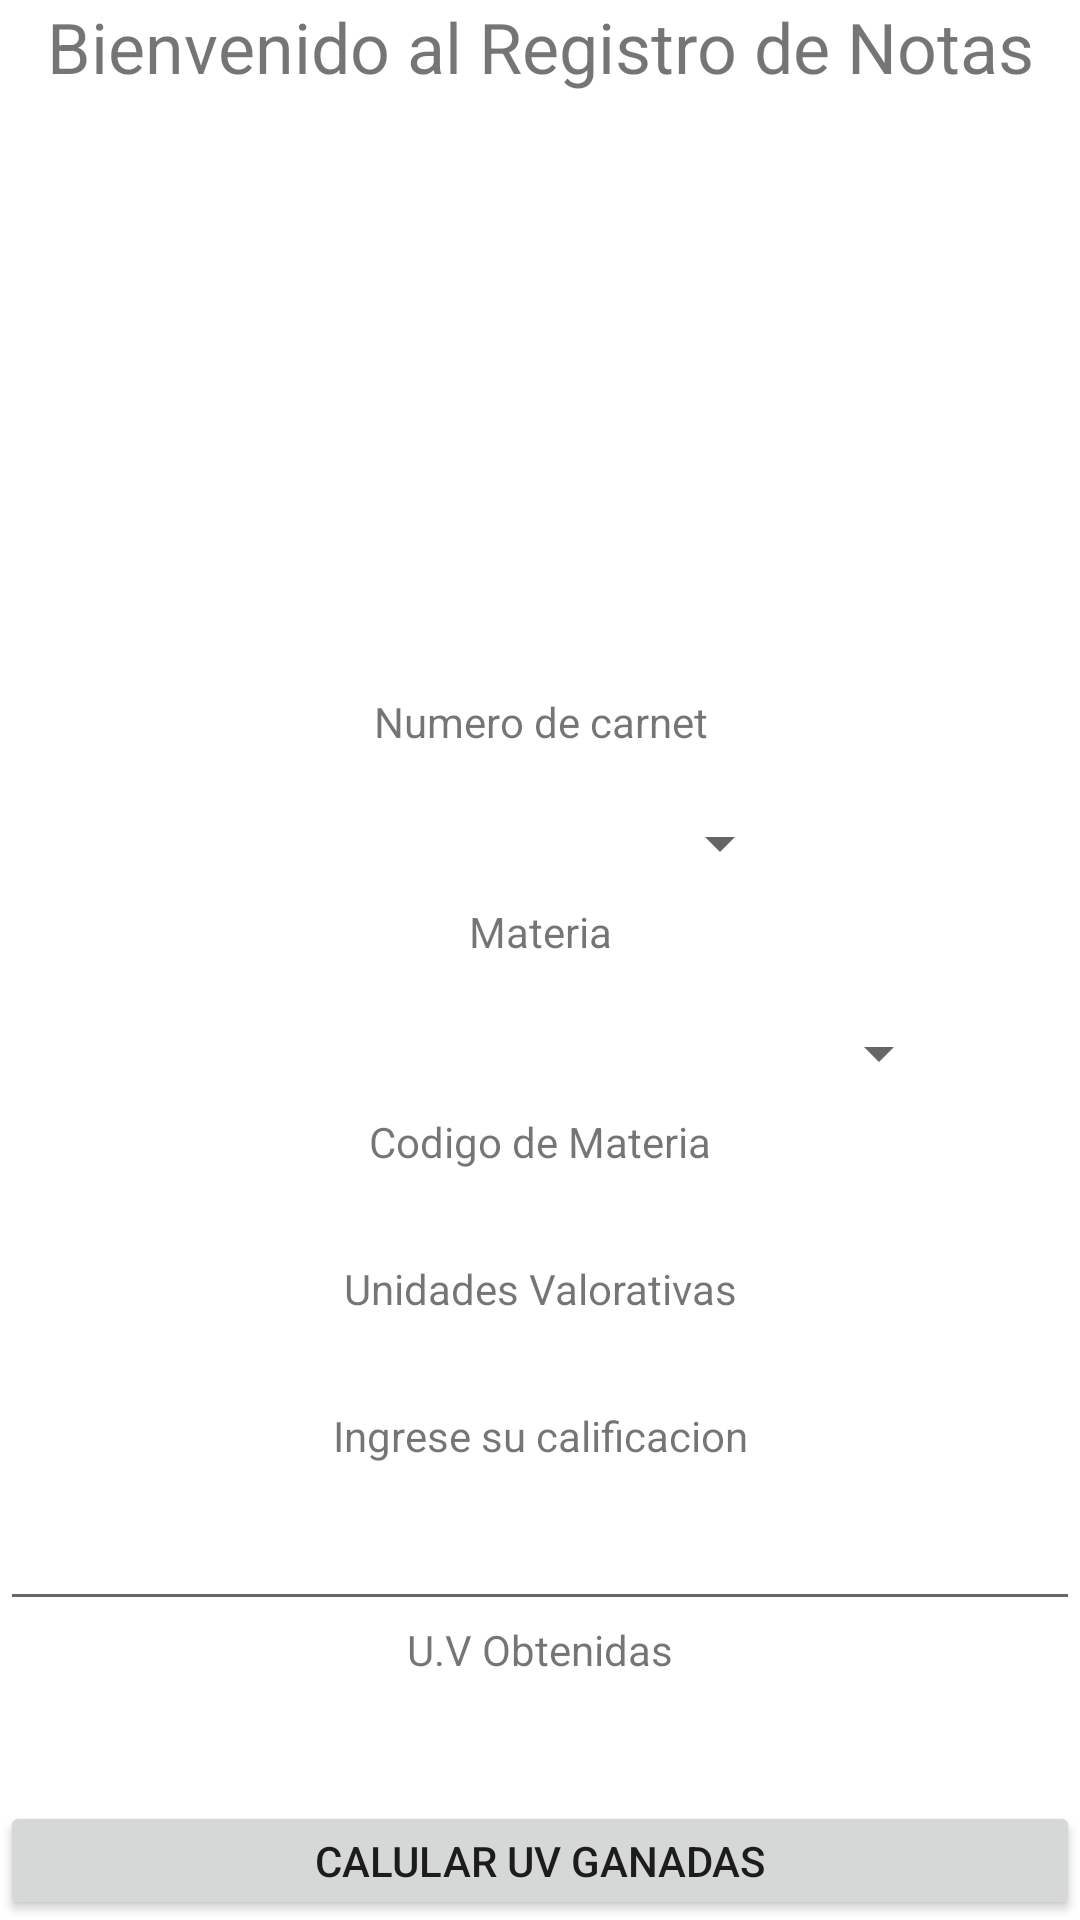

Here is an Android app screen rendered from its layout file. Give the layout XML and the strings, colors and styles it references.
<!-- AndroidManifest.xml: application theme Theme.ViewModelProject -->
<!-- res/layout/activity_guardar_notas.xml -->
<?xml version="1.0" encoding="utf-8"?>
<androidx.constraintlayout.widget.ConstraintLayout xmlns:android="http://schemas.android.com/apk/res/android"
    xmlns:app="http://schemas.android.com/apk/res-auto"
    xmlns:tools="http://schemas.android.com/tools"
    android:layout_width="match_parent"
    android:layout_height="match_parent"
    tools:context=".GuardarNotas">
        <LinearLayout
            android:layout_width="match_parent"
            android:layout_height="match_parent"
            android:orientation="vertical">
            <TextView
                android:layout_width="match_parent"
                android:layout_height="wrap_content"
                android:text="@string/MenuN"
                android:textAlignment="center"
                android:textSize="4mm"/>
            <ImageView
                android:layout_width="200dp"
                android:layout_height="200dp"
                android:layout_gravity="center"
                android:src="@drawable/calificaciones"
                android:padding="5mm"/>
            <TextView
                android:layout_width="match_parent"
                android:layout_height="30dp"
                android:text="@string/carnetN"
                android:textAlignment="center"/>

            <Spinner
                android:id="@+id/spCarnet"
                android:layout_width="264dp"
                android:layout_height="40dp"/>

            <TextView
                android:layout_width="match_parent"
                android:layout_height="30dp"
                android:text="@string/materiaN"
                android:textAlignment="center"/>
            <Spinner
                android:id="@+id/spMateria"
                android:layout_width="317dp"
                android:layout_height="40dp" />

            <TextView
                android:layout_width="match_parent"
                android:layout_height="30dp"
                android:text="@string/CodMat"
                android:textAlignment="center"/>
            <TextView
                android:id="@+id/CodMateria"
                android:layout_width="match_parent"
                android:layout_height="wrap_content"
                android:textAlignment="center"/>

            <TextView
                android:layout_width="match_parent"
                android:layout_height="30dp"
                android:text="@string/uv"
                android:textAlignment="center"/>
            <TextView
                android:id="@+id/uvN"
                android:layout_width="match_parent"
                android:layout_height="wrap_content"
                android:textAlignment="center"/>

            <TextView
                android:layout_width="match_parent"
                android:layout_height="30dp"
                android:text="@string/nota"
                android:textAlignment="center"/>
            <EditText
                android:id="@+id/ednotaN"
                android:layout_width="match_parent"
                android:layout_height="wrap_content"/>
            <TextView
                android:text="@string/uvganadas"
                android:textAlignment="center"
                android:layout_width="match_parent"
                android:layout_height="30dp"/>
            <TextView
                android:id="@+id/tvUVObtenidas"
                android:layout_width="match_parent"
                android:layout_height="30dp"/>
            <Button
                android:id="@+id/btCalcularUV"
                android:layout_width="match_parent"
                android:layout_height="wrap_content"
                android:text="@string/calcularuv"
             />
            <Button
                android:id="@+id/btGuardarNota"
                android:layout_width="match_parent"
                android:layout_height="wrap_content"
                android:text="@string/guardarN"
                android:onClick="GuardarNotas"/>
        </LinearLayout>


</androidx.constraintlayout.widget.ConstraintLayout>
<!-- resources referenced by this layout -->
<resources>
  <string name="CodMat">Codigo de Materia</string>
  <string name="MenuN">Bienvenido al Registro de Notas</string>
  <string name="calcularuv">Calular uv ganadas</string>
  <string name="carnetN">Numero de carnet</string>
  <string name="guardarN">Guardar Nota</string>
  <string name="materiaN">Materia</string>
  <string name="nota">Ingrese su calificacion</string>
  <string name="uv">Unidades Valorativas</string>
  <string name="uvganadas">U.V Obtenidas</string>
  <style name="Theme.ViewModelProject" parent="Theme.MaterialComponents.DayNight.DarkActionBar">
          
          <item name="colorPrimary">@color/purple_500</item>
          <item name="colorPrimaryVariant">@color/purple_700</item>
          <item name="colorOnPrimary">@color/white</item>
          
          <item name="colorSecondary">@color/teal_200</item>
          <item name="colorSecondaryVariant">@color/teal_700</item>
          <item name="colorOnSecondary">@color/black</item>
          
          <item name="android:statusBarColor" tools:targetApi="l">?attr/colorPrimaryVariant</item>
          
      </style>
  <!-- not gathered from this repository: default colours our renderer supplied (Android Studio template values) -->
  <color name="purple_500">#FF6200EE</color>
  <color name="purple_700">#FF3700B3</color>
  <color name="teal_200">#FF03DAC5</color>
  <color name="teal_700">#FF018786</color>
  <color name="black">#FF000000</color>
  <color name="white">#FFFFFFFF</color>
</resources>
